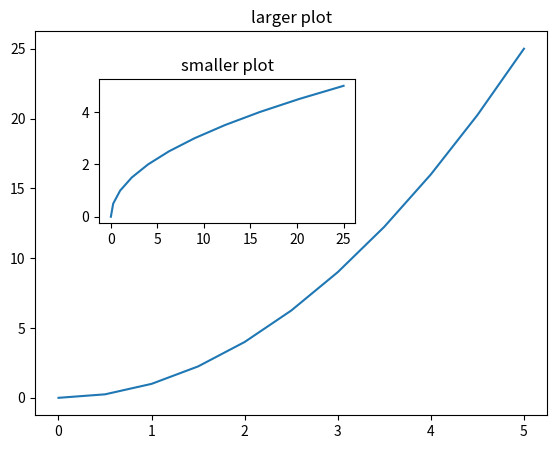
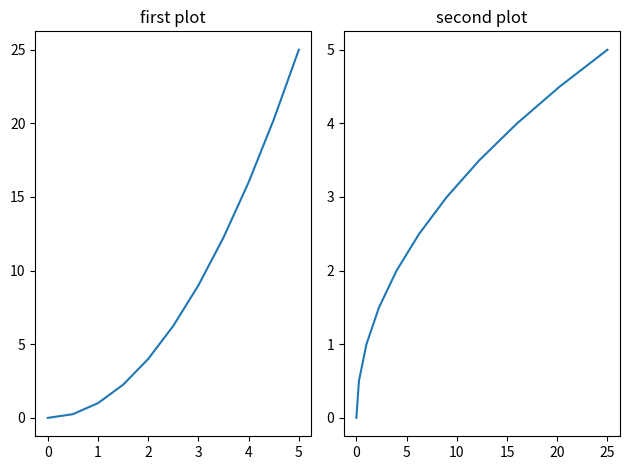
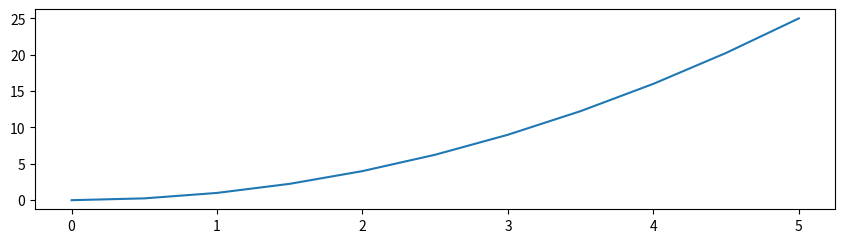
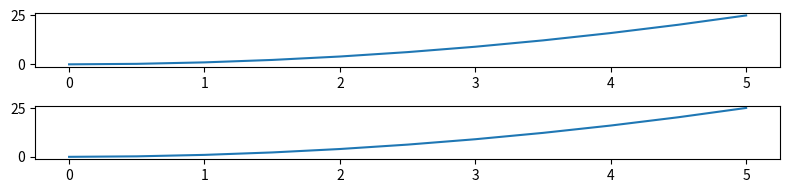
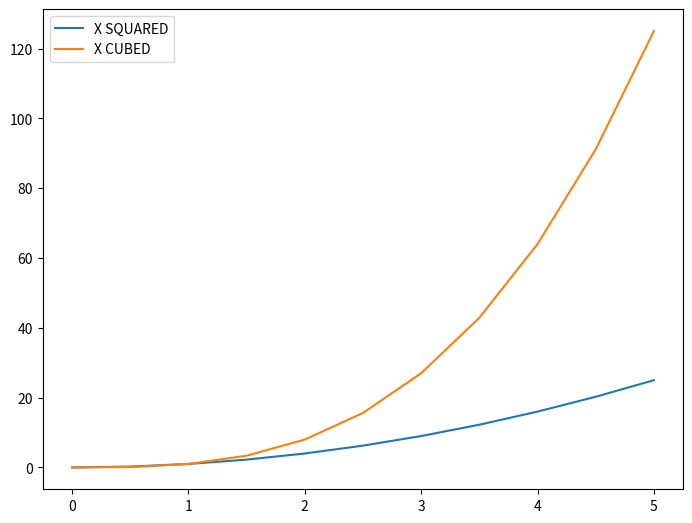

Write the Python code that produced these figures, in order.
#%%
import matplotlib.pyplot as plt
import numpy as np
# %%
x = np.linspace(0,5,11)
y = x ** 2
x
fig = plt.figure()
axes1 = fig.add_axes([0.1,0.1,0.8,0.8])
axes2 = fig.add_axes([0.2,0.5,0.4,0.3])

axes1.plot(x,y)
axes1.set_title('larger plot')

axes2.plot(y,x)
axes2.set_title('smaller plot')
# %%
fig,axes = plt.subplots(nrows =1 , ncols =2)
# axes.plot(x,y)
# for current_ax in axes:
#     current_ax.plot(x,y)
axes[0].plot(x,y)
axes[0].set_title('first plot')
axes[1].plot(y,x)
axes[1].set_title('second plot')

plt.tight_layout()
# %%
fig = plt.figure(figsize = (8,2))
ax = fig.add_axes([0,0,1,1])
ax.plot(x,y)
# %%
fig,axes = plt.subplots(nrows = 2, ncols = 1, figsize = (8,2))
axes[0].plot(x,y)
axes[1].plot(x,y)
plt.tight_layout()
# %%
# fig.savefig('my_picture.png',dpi = 200)
# %%
fig = plt.figure()
ax = fig.add_axes([0,0,1,1])
ax.plot(x,x**2, label = 'X SQUARED')
ax.plot(x,x**3, label = 'X CUBED')

ax.legend(loc=0)
# %%
